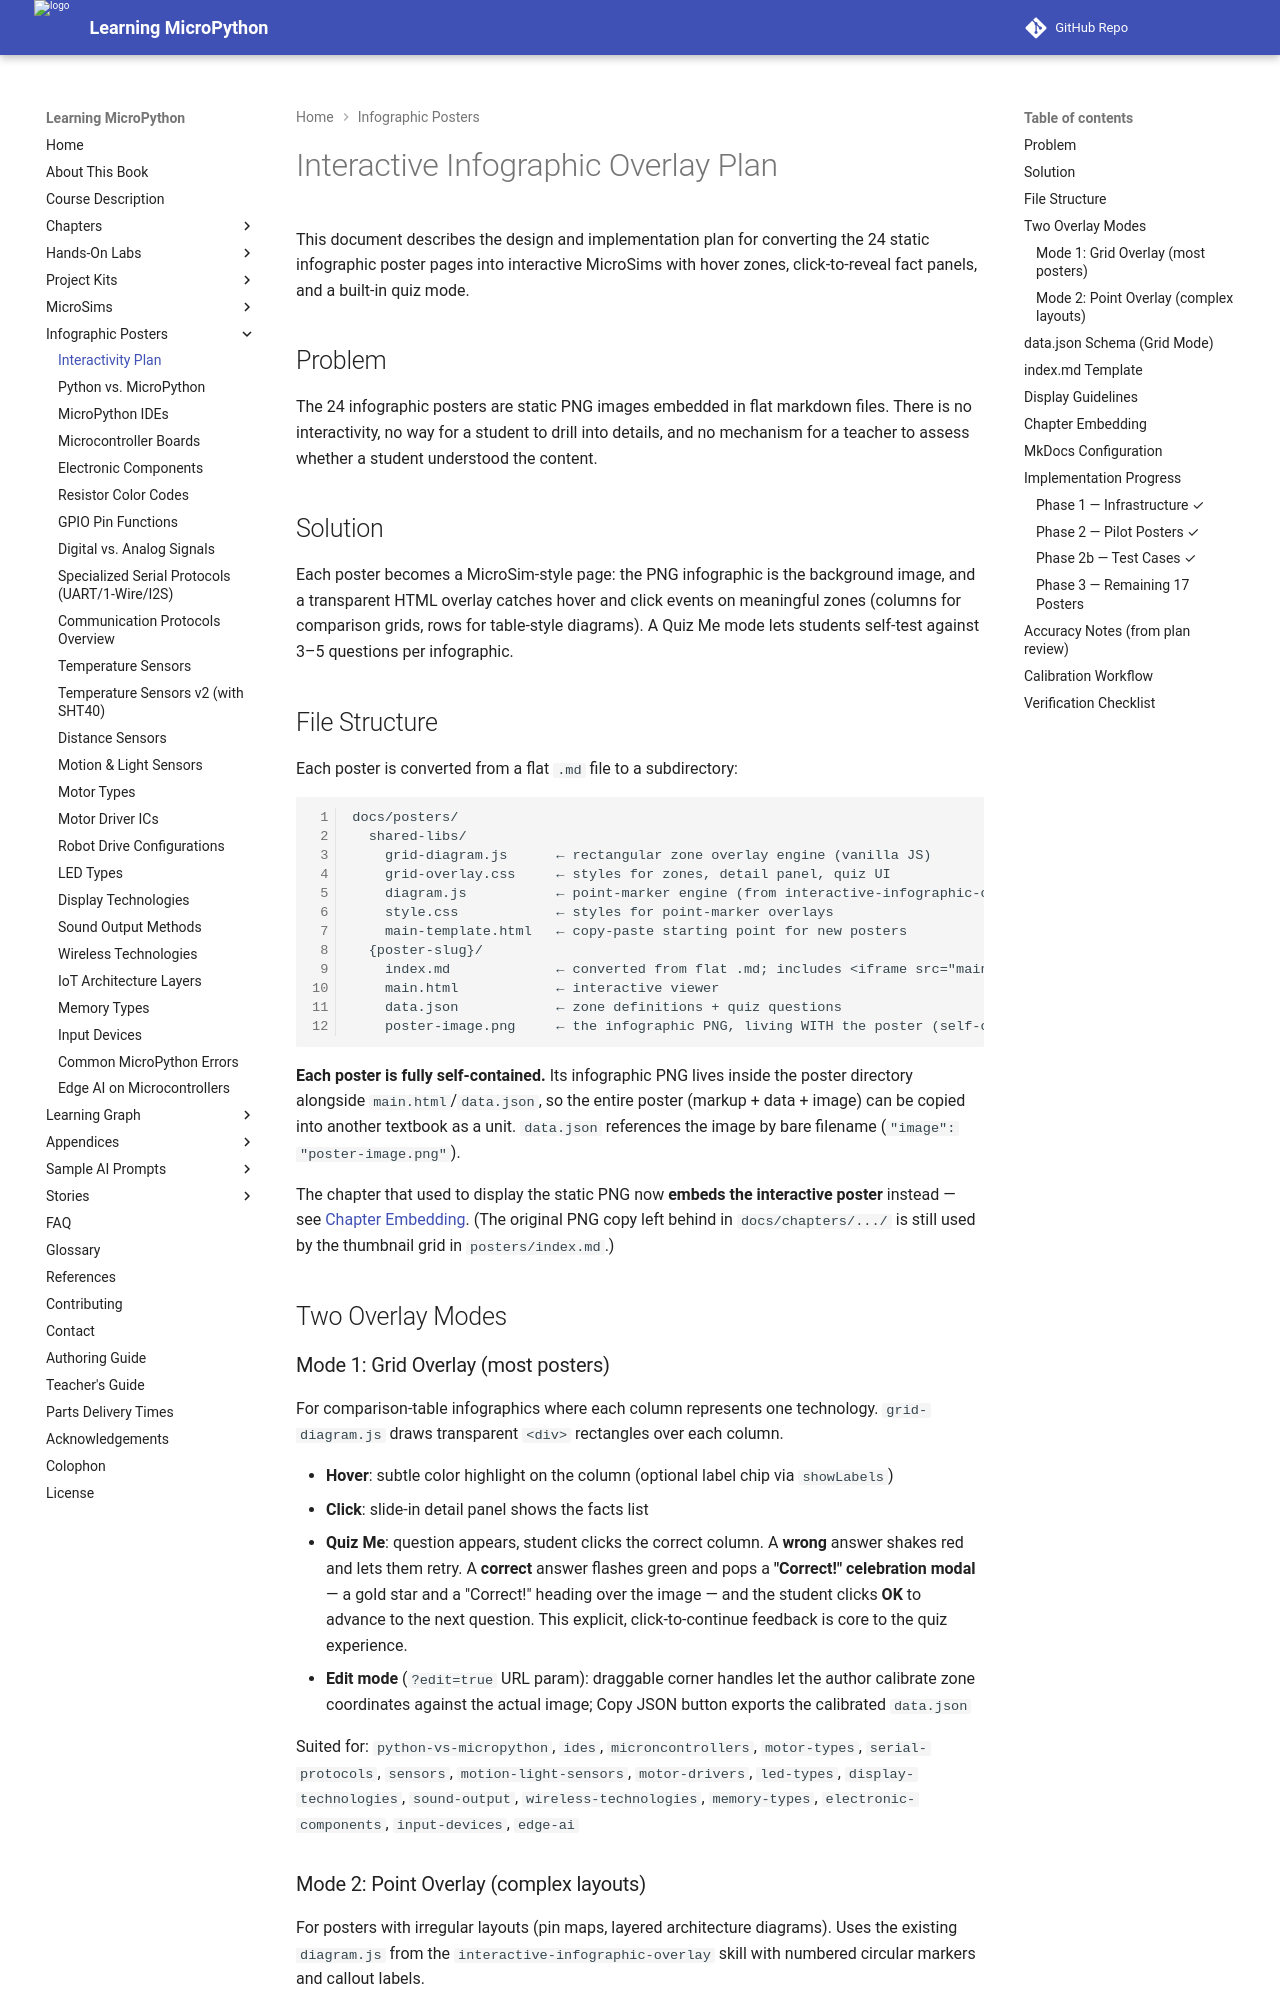

repository: dmccreary/learning-micropython · page: posters/interactivity-plan/index.html · generator: mkdocs

# Interactive Infographic Overlay Plan

This document describes the design and implementation plan for converting the
24 static infographic poster pages into interactive MicroSims with hover zones,
click-to-reveal fact panels, and a built-in quiz mode.

## Problem

The 24 infographic posters are static PNG images embedded in flat markdown files.
There is no interactivity, no way for a student to drill into details, and no
mechanism for a teacher to assess whether a student understood the content.

## Solution

Each poster becomes a MicroSim-style page: the PNG infographic is the background
image, and a transparent HTML overlay catches hover and click events on meaningful
zones (columns for comparison grids, rows for table-style diagrams). A Quiz Me mode
lets students self-test against 3–5 questions per infographic.

## File Structure

Each poster is converted from a flat `.md` file to a subdirectory:

```
docs/posters/
  shared-libs/
    grid-diagram.js      ← rectangular zone overlay engine (vanilla JS)
    grid-overlay.css     ← styles for zones, detail panel, quiz UI
    diagram.js           ← point-marker engine (from interactive-infographic-overlay skill)
    style.css            ← styles for point-marker overlays
    main-template.html   ← copy-paste starting point for new posters
  {poster-slug}/
    index.md             ← converted from flat .md; includes <iframe src="main.html">
    main.html            ← interactive viewer
    data.json            ← zone definitions + quiz questions
    poster-image.png     ← the infographic PNG, living WITH the poster (self-contained)
```

**Each poster is fully self-contained.** Its infographic PNG lives inside the
poster directory alongside `main.html`/`data.json`, so the entire poster (markup +
data + image) can be copied into another textbook as a unit. `data.json` references
the image by bare filename (`"image": "poster-image.png"`).

The chapter that used to display the static PNG now **embeds the interactive
poster** instead — see [Chapter Embedding](#chapter-embedding). (The original PNG
copy left behind in `docs/chapters/.../` is still used by the thumbnail grid in
`posters/index.md`.)

## Two Overlay Modes

### Mode 1: Grid Overlay (most posters)

For comparison-table infographics where each column represents one technology.
`grid-diagram.js` draws transparent `<div>` rectangles over each column.

- **Hover**: subtle color highlight on the column (optional label chip via `showLabels`)
- **Click**: slide-in detail panel shows the facts list
- **Quiz Me**: question appears, student clicks the correct column. A **wrong**
  answer shakes red and lets them retry. A **correct** answer flashes green and
  pops a **"Correct!" celebration modal** — a gold star and a "Correct!" heading
  over the image — and the student clicks **OK** to advance to the next question.
  This explicit, click-to-continue feedback is core to the quiz experience.
- **Edit mode** (`?edit=true` URL param): draggable corner handles let the author
  calibrate zone coordinates against the actual image; Copy JSON button exports
  the calibrated `data.json`

Suited for: `python-vs-micropython`, `ides`, `microncontrollers`, `motor-types`,
`serial-protocols`, `sensors`, `motion-light-sensors`, `motor-drivers`, `led-types`,
`display-technologies`, `sound-output`, `wireless-technologies`, `memory-types`,
`electronic-components`, `input-devices`, `edge-ai`
